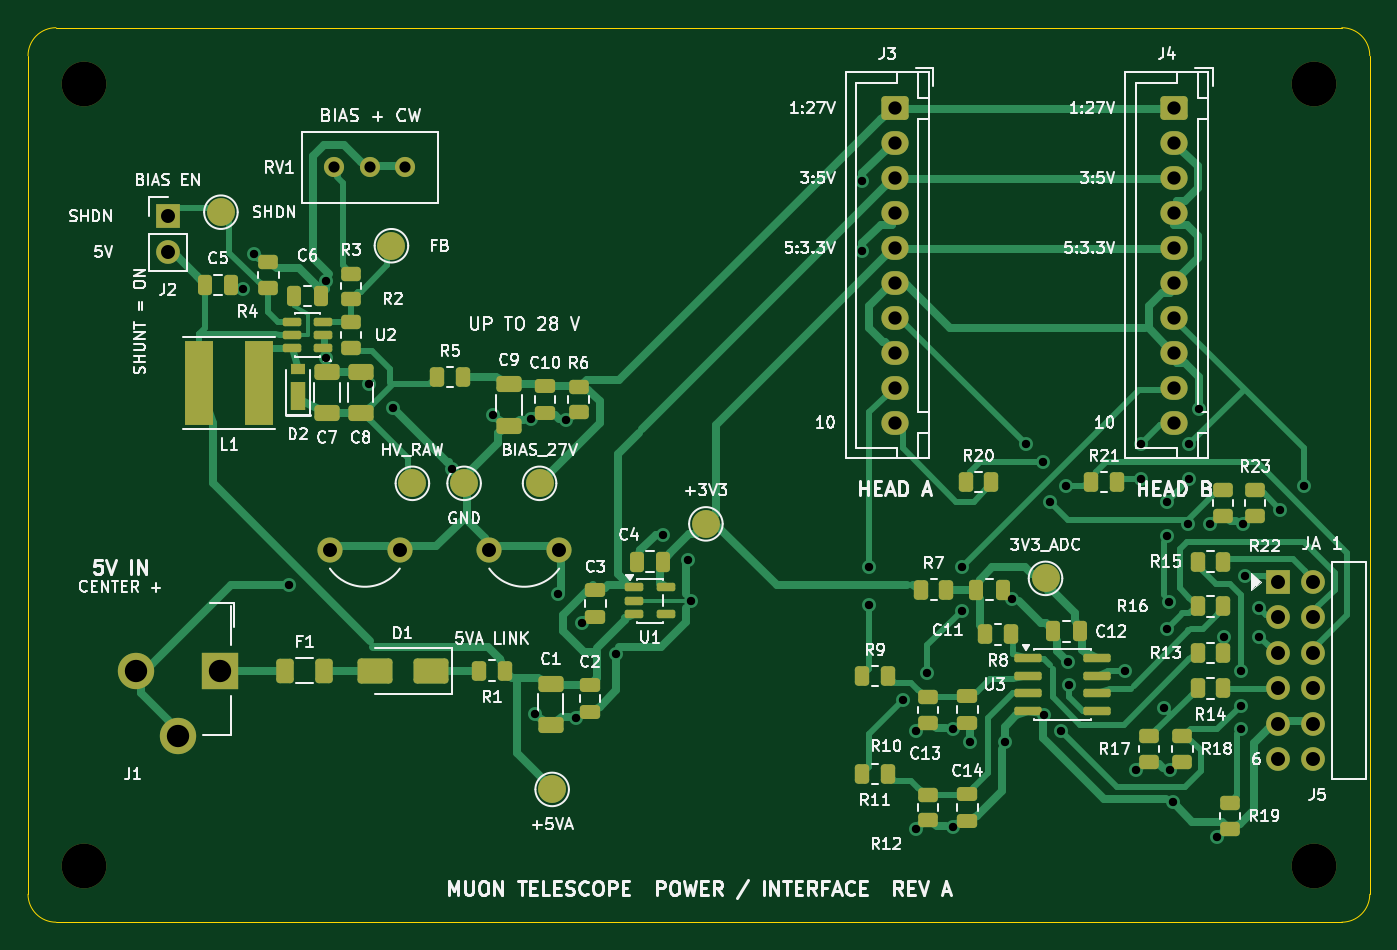
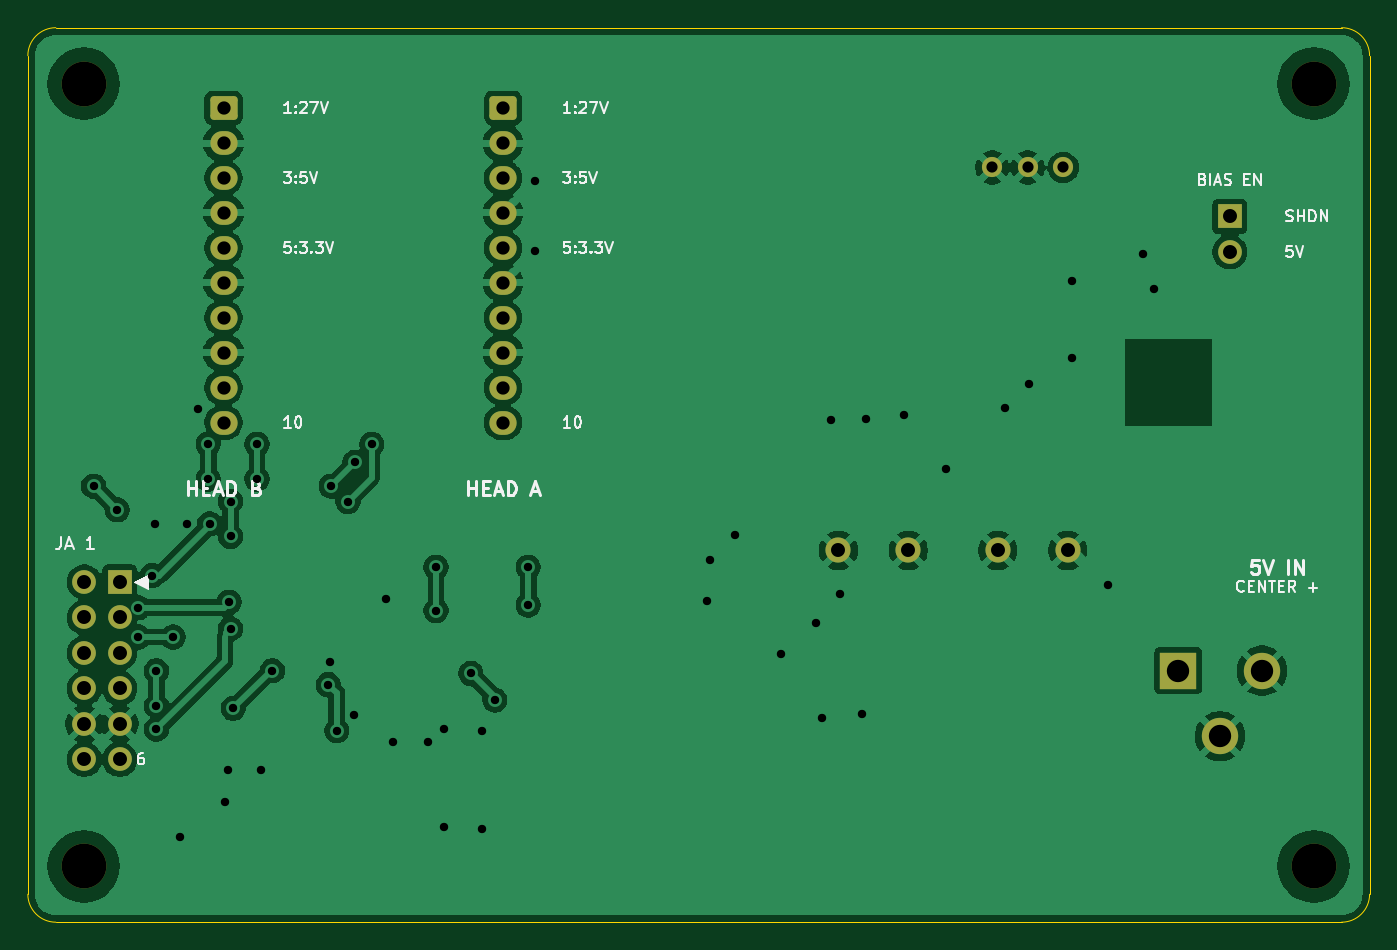
Circuit board: 11 layer files. Board 96.0 x 64.0 mm.
- bottom_copper: power_interface-B_Cu.gbl (111897 bytes)
- bottom_mask: power_interface-B_Mask.gbs (2722 bytes)
- paste: power_interface-B_Paste.gbp (458 bytes)
- bottom_silk: power_interface-B_Silkscreen.gbo (29856 bytes)
- outline: power_interface-Edge_Cuts.gm1 (906 bytes)
- top_copper: power_interface-F_Cu.gtl (38226 bytes)
- top_mask: power_interface-F_Mask.gts (8068 bytes)
- paste: power_interface-F_Paste.gtp (5953 bytes)
- top_silk: power_interface-F_Silkscreen.gto (140309 bytes)
- drill: power_interface-NPTH.drl (377 bytes)
- drill: power_interface-PTH.drl (1957 bytes)

=== bottom_copper: power_interface-B_Cu.gbl (111897 bytes, source omitted) ===
=== bottom_mask: power_interface-B_Mask.gbs (2722 bytes, source withheld) ===
=== paste: power_interface-B_Paste.gbp ===
%TF.GenerationSoftware,KiCad,Pcbnew,9.0.9*%
%TF.CreationDate,2026-09-14T13:57:28-07:00*%
%TF.ProjectId,power_interface,706f7765-725f-4696-9e74-657266616365,rev?*%
%TF.SameCoordinates,Original*%
%TF.FileFunction,Paste,Bot*%
%TF.FilePolarity,Positive*%
%FSLAX46Y46*%
G04 Gerber Fmt 4.6, Leading zero omitted, Abs format (unit mm)*
G04 Created by KiCad (PCBNEW 9.0.9) date 2026-09-14 13:57:28*
%MOMM*%
%LPD*%
G01*
G04 APERTURE LIST*
G04 APERTURE END LIST*
M02*

=== bottom_silk: power_interface-B_Silkscreen.gbo (29856 bytes, source omitted) ===
=== outline: power_interface-Edge_Cuts.gm1 ===
%TF.GenerationSoftware,KiCad,Pcbnew,9.0.9*%
%TF.CreationDate,2026-09-14T13:57:28-07:00*%
%TF.ProjectId,power_interface,706f7765-725f-4696-9e74-657266616365,rev?*%
%TF.SameCoordinates,Original*%
%TF.FileFunction,Profile,NP*%
%FSLAX46Y46*%
G04 Gerber Fmt 4.6, Leading zero omitted, Abs format (unit mm)*
G04 Created by KiCad (PCBNEW 9.0.9) date 2026-09-14 13:57:28*
%MOMM*%
%LPD*%
G01*
G04 APERTURE LIST*
%TA.AperFunction,Profile*%
%ADD10C,0.100000*%
%TD*%
G04 APERTURE END LIST*
D10*
X0Y-2000000D02*
G75*
G02*
X1999999Y0I1999999J1D01*
G01*
X0Y-62000000D02*
X0Y-2000000D01*
X2000000Y0D02*
X94000000Y0D01*
X2000000Y-64000000D02*
G75*
G02*
X0Y-62000000I0J2000000D01*
G01*
X94000000Y0D02*
G75*
G02*
X96000000Y-1999999I0J-2000000D01*
G01*
X94000000Y-64000000D02*
X2000000Y-64000000D01*
X96000000Y-2000000D02*
X96000000Y-62000000D01*
X96000000Y-62000000D02*
G75*
G02*
X94000000Y-64000000I-2000000J0D01*
G01*
M02*

=== top_copper: power_interface-F_Cu.gtl (38226 bytes, source omitted) ===
=== top_mask: power_interface-F_Mask.gts (8068 bytes, source omitted) ===
=== paste: power_interface-F_Paste.gtp (5953 bytes, source omitted) ===
=== top_silk: power_interface-F_Silkscreen.gto (140309 bytes, source omitted) ===
=== drill: power_interface-NPTH.drl ===
M48
; DRILL file {KiCad 9.0.9} date 2026-09-14T13:57:29-0700
; FORMAT={-:-/ absolute / metric / decimal}
; #@! TF.CreationDate,2026-09-14T13:57:29-07:00
; #@! TF.GenerationSoftware,Kicad,Pcbnew,9.0.9
; #@! TF.FileFunction,NonPlated,1,2,NPTH
FMAT,2
METRIC
; #@! TA.AperFunction,NonPlated,NPTH,ComponentDrill
T1C3.200
%
G90
G05
T1
X4.0Y-4.0
X4.0Y-60.0
X92.0Y-4.0
X92.0Y-60.0
M30

=== drill: power_interface-PTH.drl ===
M48
; DRILL file {KiCad 9.0.9} date 2026-09-14T13:57:29-0700
; FORMAT={-:-/ absolute / metric / decimal}
; #@! TF.CreationDate,2026-09-14T13:57:29-07:00
; #@! TF.GenerationSoftware,Kicad,Pcbnew,9.0.9
; #@! TF.FileFunction,Plated,1,2,PTH
FMAT,2
METRIC
; #@! TA.AperFunction,Plated,PTH,ViaDrill
T1C0.600
; #@! TA.AperFunction,Plated,PTH,ComponentDrill
T2C0.800
; #@! TA.AperFunction,Plated,PTH,ComponentDrill
T3C0.950
; #@! TA.AperFunction,Plated,PTH,ComponentDrill
T4C1.000
; #@! TA.AperFunction,Plated,PTH,ComponentDrill
T5C1.600
%
G90
G05
T1
X15.4Y-18.7
X16.2Y-16.2
X18.7Y-39.9
X21.3Y-18.1
X21.3Y-23.6
X24.4Y-25.5
X26.1Y-27.2
X30.3Y-31.6
X33.3Y-27.7
X36.0Y-28.0
X36.3Y-49.1
X37.9Y-40.5
X38.5Y-28.1
X39.2Y-49.4
X39.6Y-42.6
X42.1Y-44.8
X45.4Y-36.3
X47.2Y-38.1
X47.4Y-41.0
X59.7Y-11.0
X59.7Y-16.0
X60.2Y-38.6
X60.2Y-41.3
X62.6Y-48.1
X63.5Y-50.3
X63.5Y-57.3
X64.3Y-46.2
X66.2Y-50.2
X66.2Y-57.2
X66.8Y-38.6
X66.8Y-41.7
X67.4Y-51.1
X69.9Y-51.1
X70.4Y-40.9
X71.4Y-29.8
X72.6Y-31.1
X72.7Y-49.2
X73.1Y-33.9
X73.9Y-50.3
X74.3Y-32.8
X74.4Y-45.4
X74.5Y-47.0
X78.5Y-46.0
X79.3Y-53.1
X79.6Y-29.8
X79.6Y-32.3
X81.3Y-48.7
X81.5Y-33.9
X81.5Y-36.4
X81.5Y-43.0
X81.6Y-41.1
X81.7Y-53.1
X81.9Y-55.4
X83.0Y-35.5
X83.1Y-29.8
X83.1Y-32.3
X83.8Y-27.3
X84.6Y-35.5
X85.1Y-57.9
X85.6Y-43.6
X86.8Y-46.0
X86.8Y-48.5
X86.8Y-50.2
X86.9Y-35.5
X87.1Y-39.2
X88.1Y-41.5
X88.1Y-43.6
X89.6Y-34.5
X91.3Y-32.8
T2
X21.92Y-10.0
X24.46Y-10.0
X27.0Y-10.0
T3
X62.0Y-5.75
X62.0Y-8.25
X62.0Y-10.75
X62.0Y-13.25
X62.0Y-15.75
X62.0Y-18.25
X62.0Y-20.75
X62.0Y-23.25
X62.0Y-25.75
X62.0Y-28.25
X82.0Y-5.75
X82.0Y-8.25
X82.0Y-10.75
X82.0Y-13.25
X82.0Y-15.75
X82.0Y-18.25
X82.0Y-20.75
X82.0Y-23.25
X82.0Y-25.75
X82.0Y-28.25
T4
X10.0Y-13.5
X10.0Y-16.04
X21.6Y-37.4
X26.6Y-37.4
X33.0Y-37.4
X38.0Y-37.4
X89.42Y-39.65
X89.42Y-42.19
X89.42Y-44.73
X89.42Y-47.27
X89.42Y-49.81
X89.42Y-52.35
X91.96Y-39.65
X91.96Y-42.19
X91.96Y-44.73
X91.96Y-47.27
X91.96Y-49.81
X91.96Y-52.35
T5
X7.7Y-46.0
X10.7Y-50.7
X13.7Y-46.0
M30
